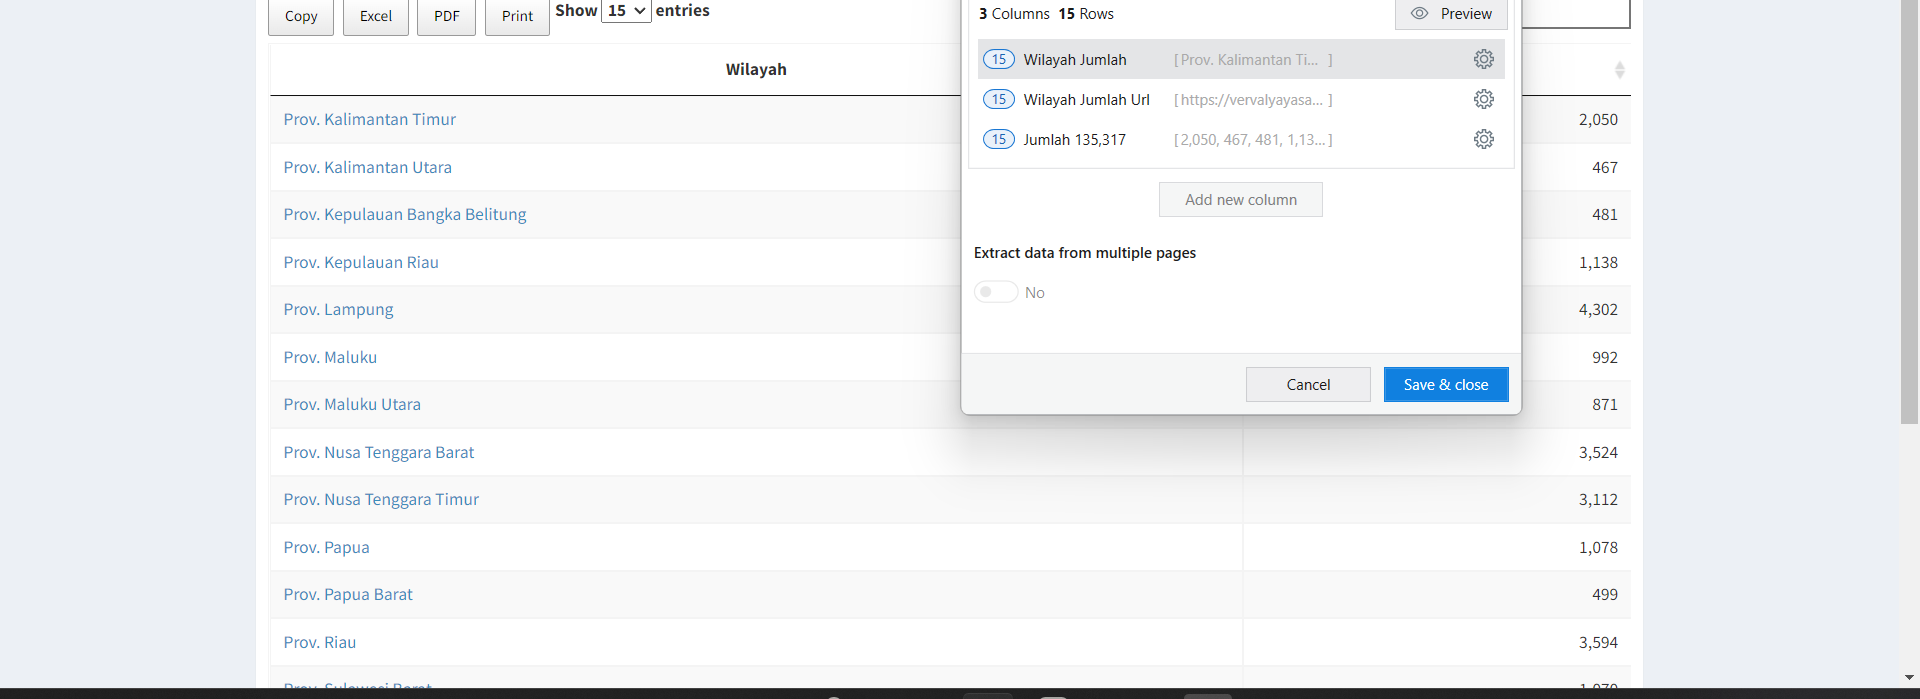
Task: Robot for scrapping data yayasan
Workflow: New Scrapping

Step 1: get-text

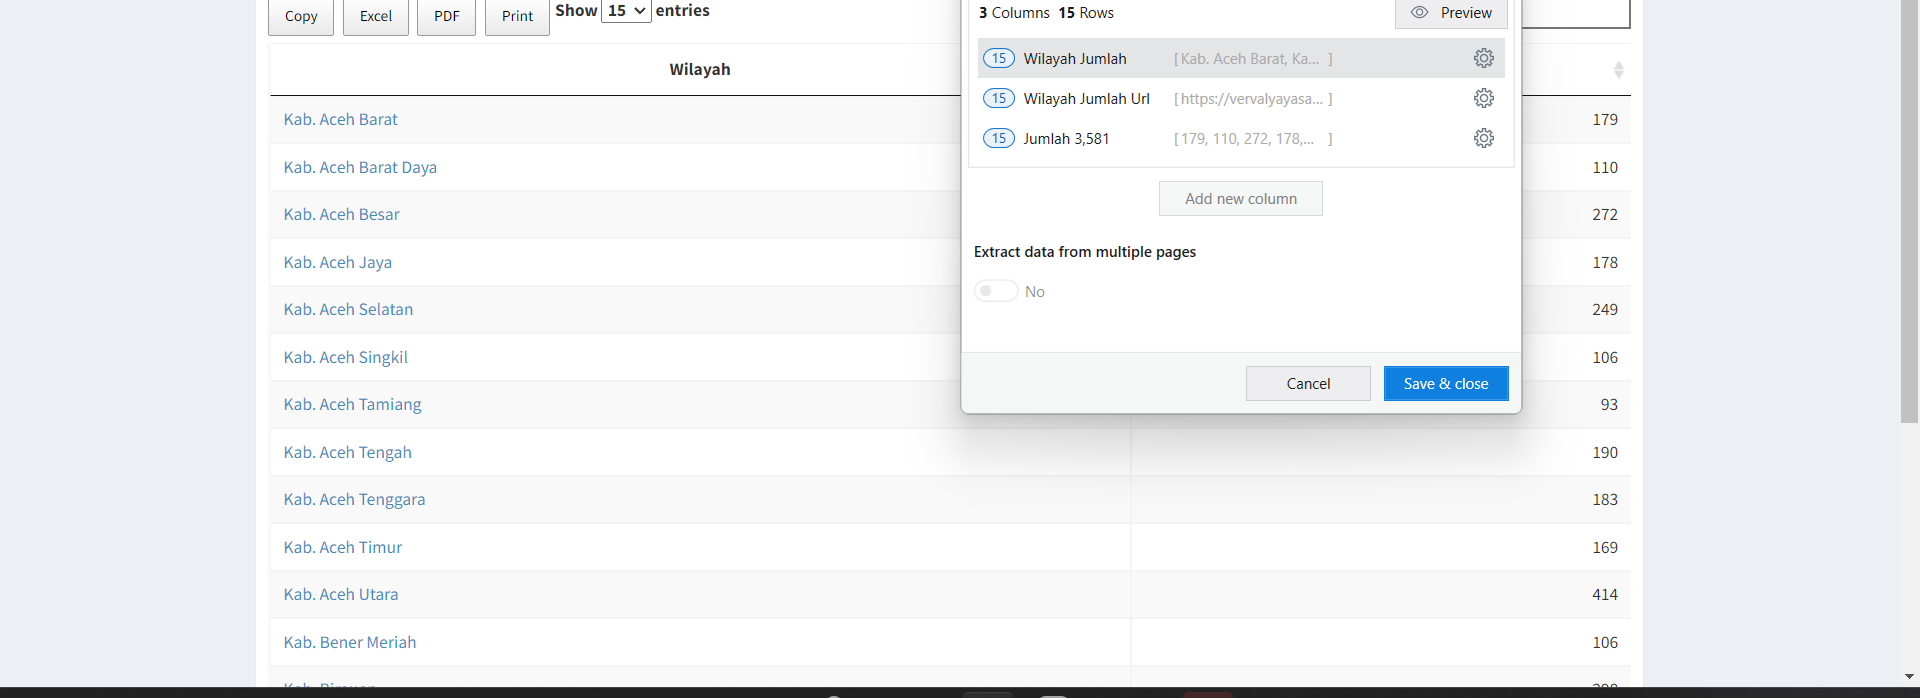
Step 2: get-text

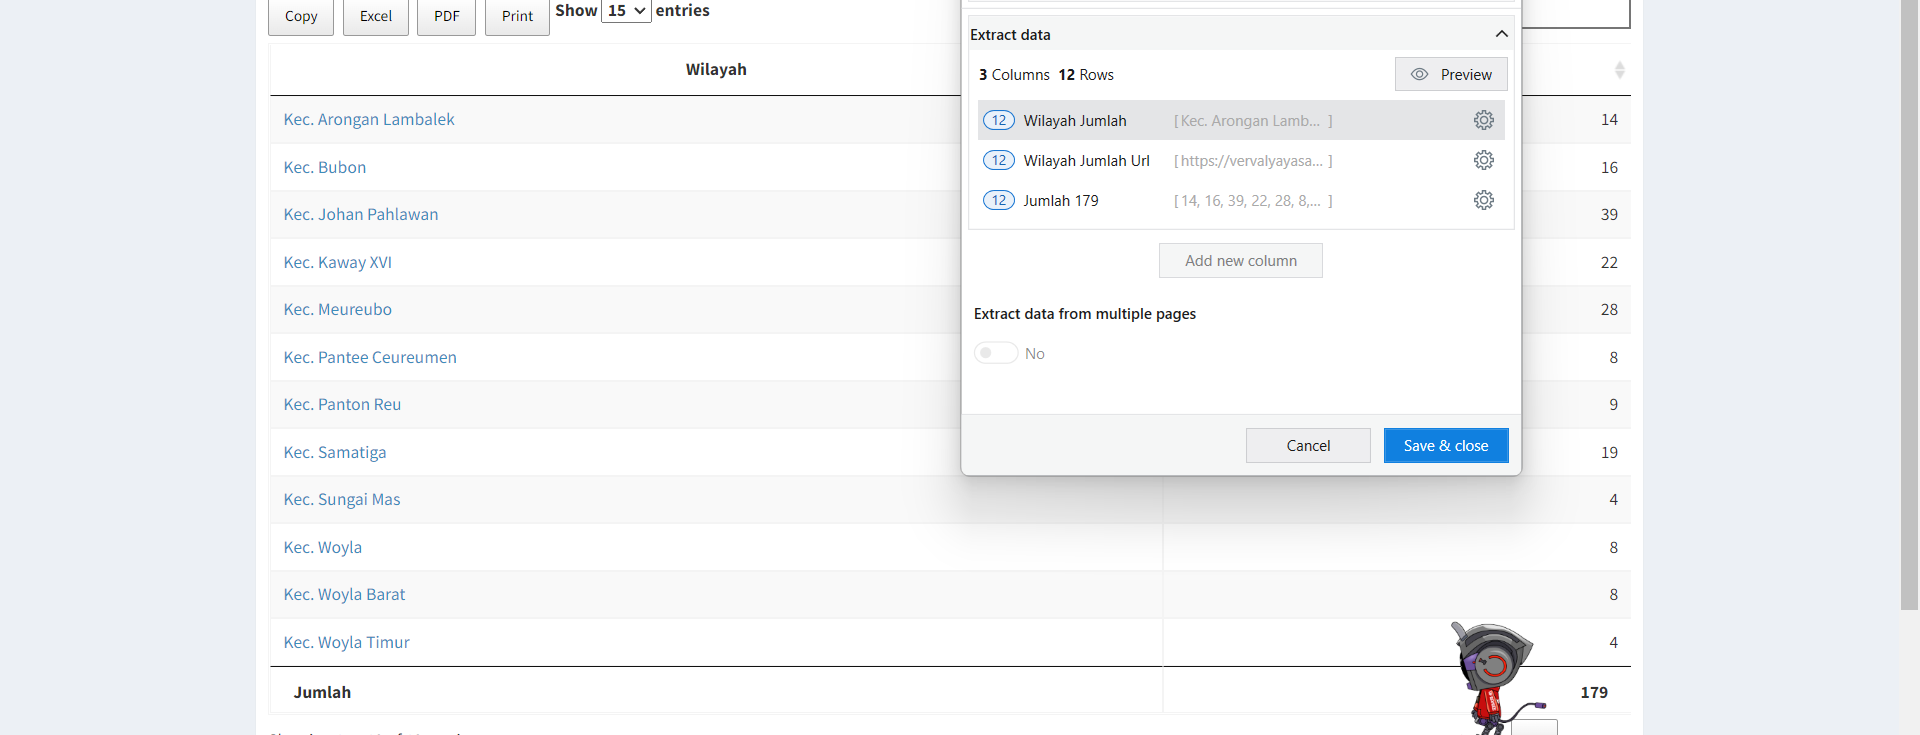
Step 3: get-text

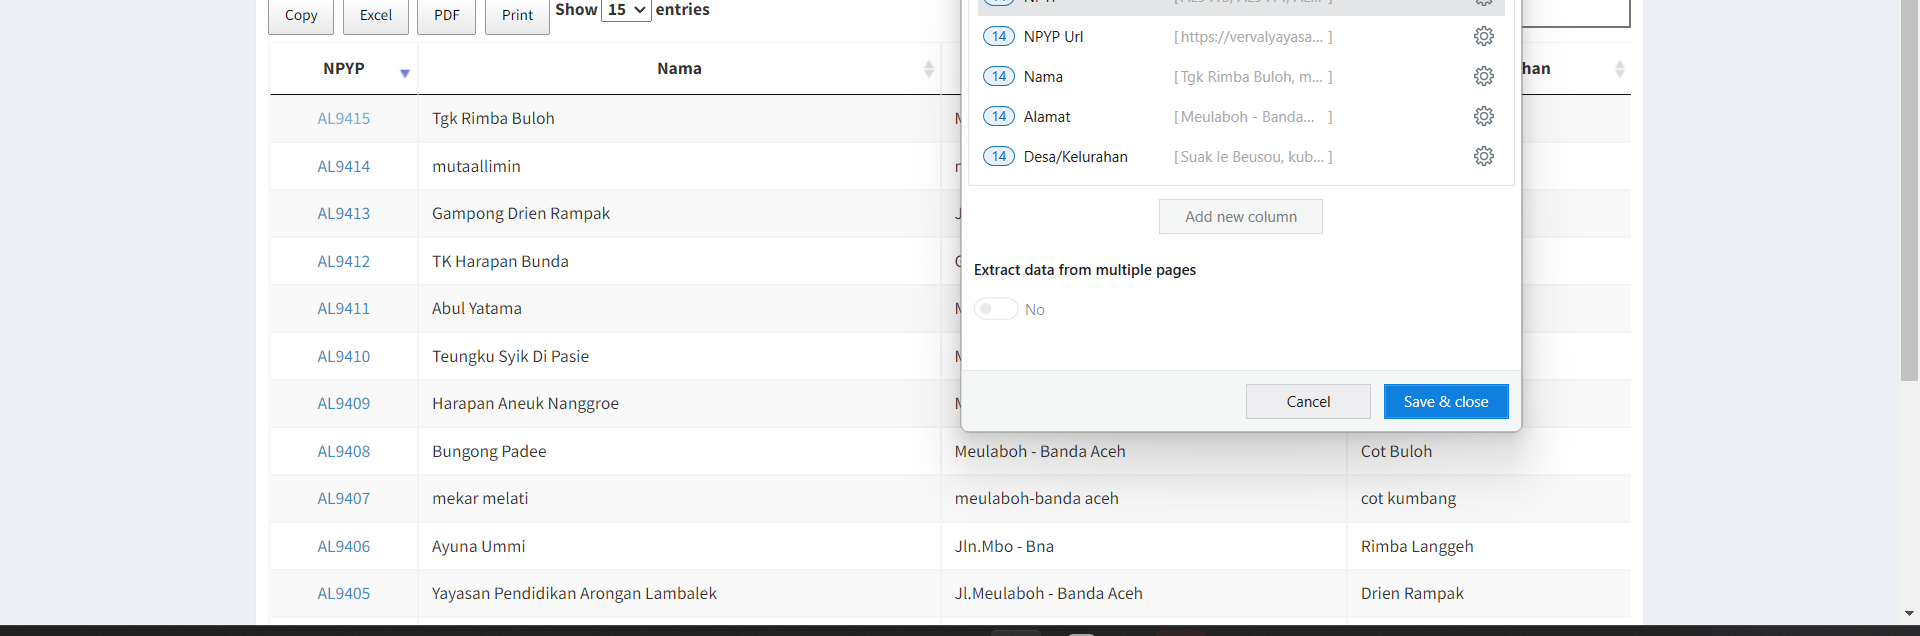
Step 4: get-text

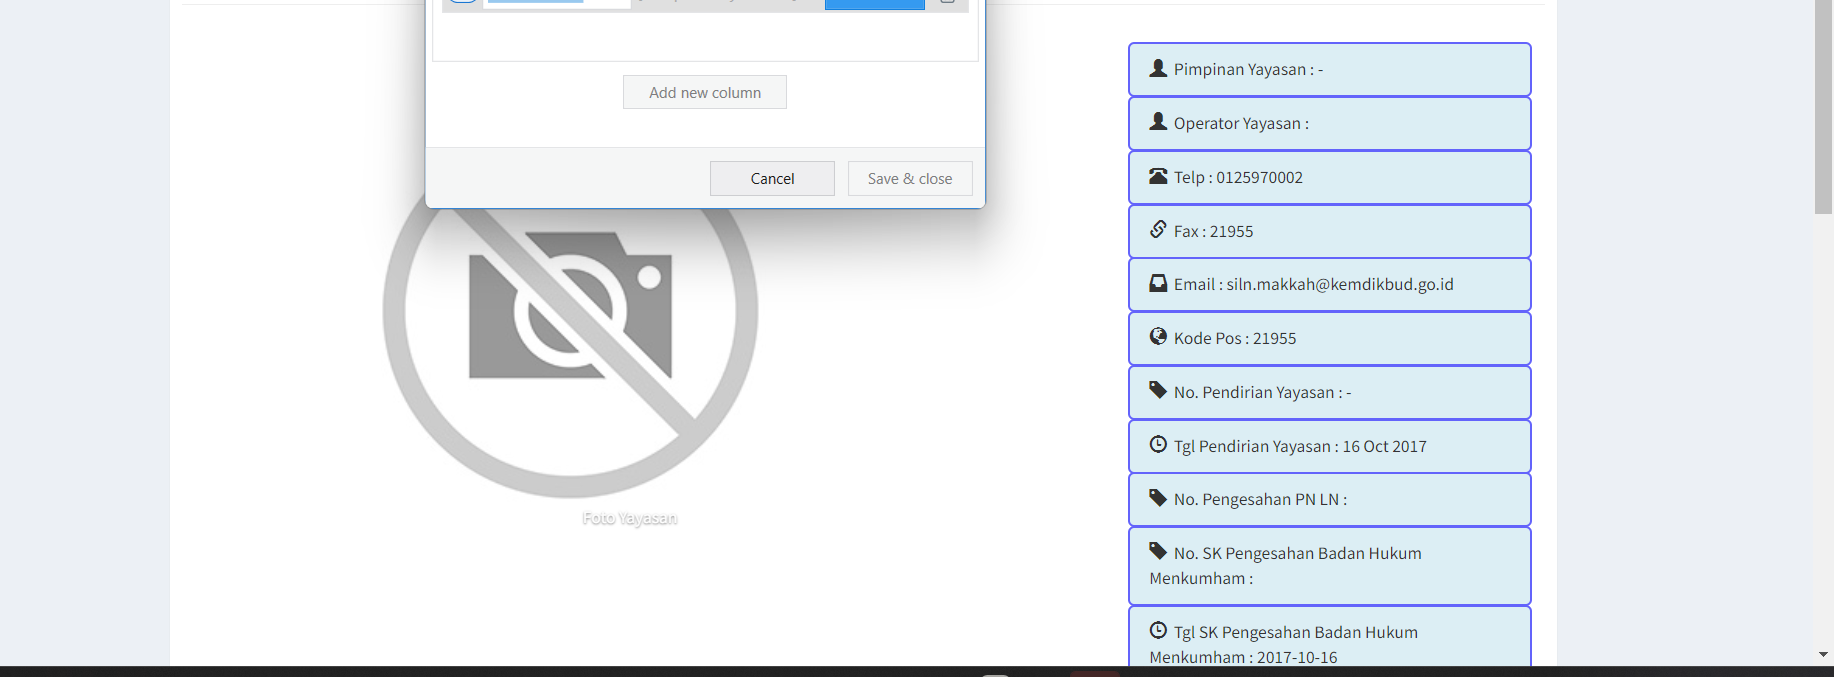
Step 5: get-text

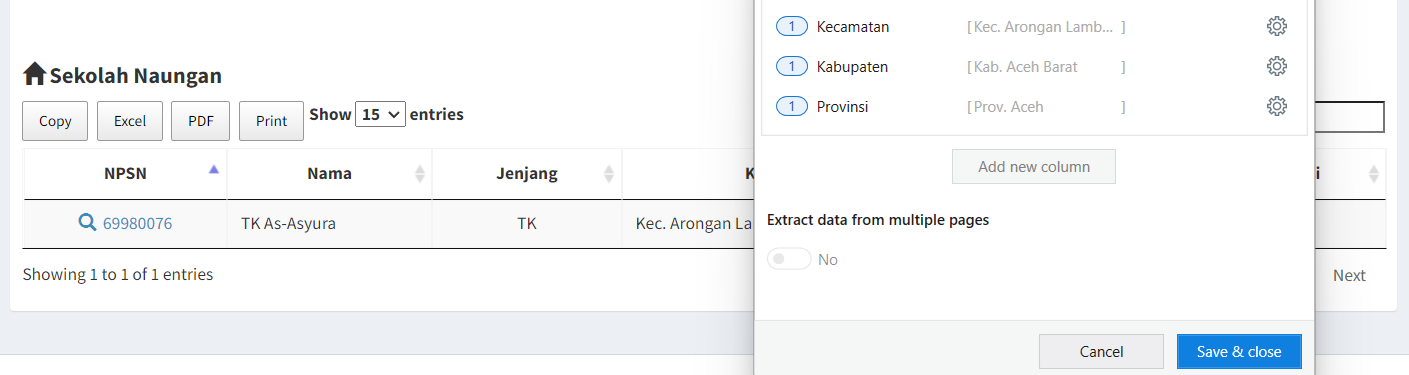
Step 6: get-text